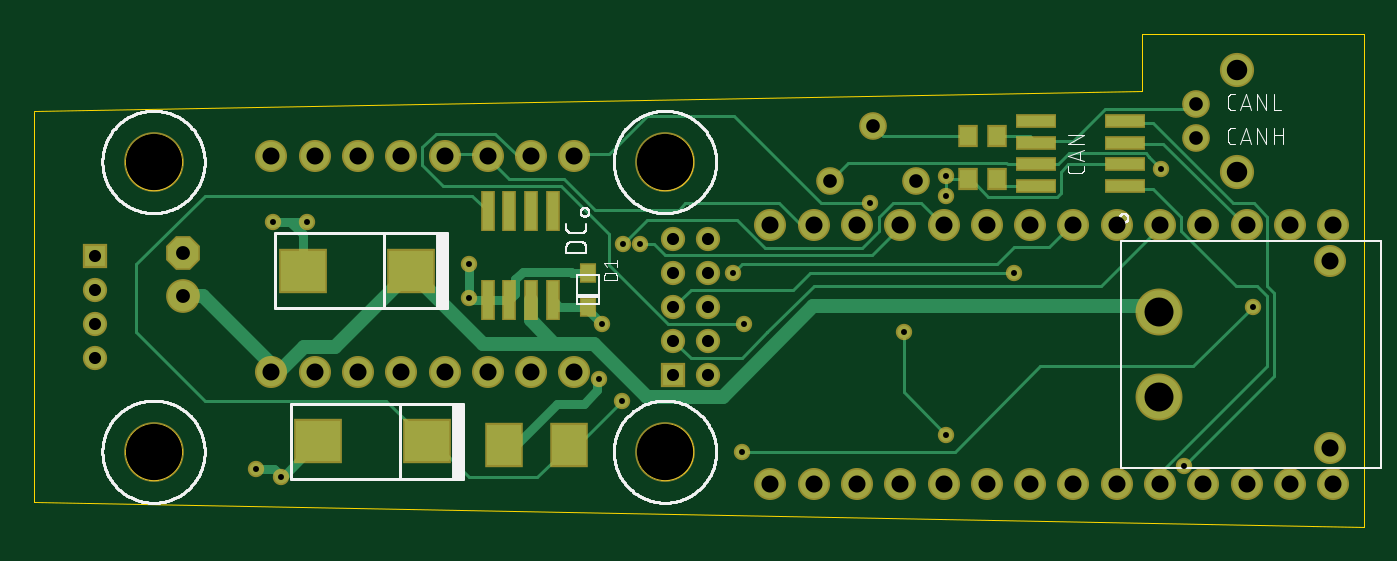
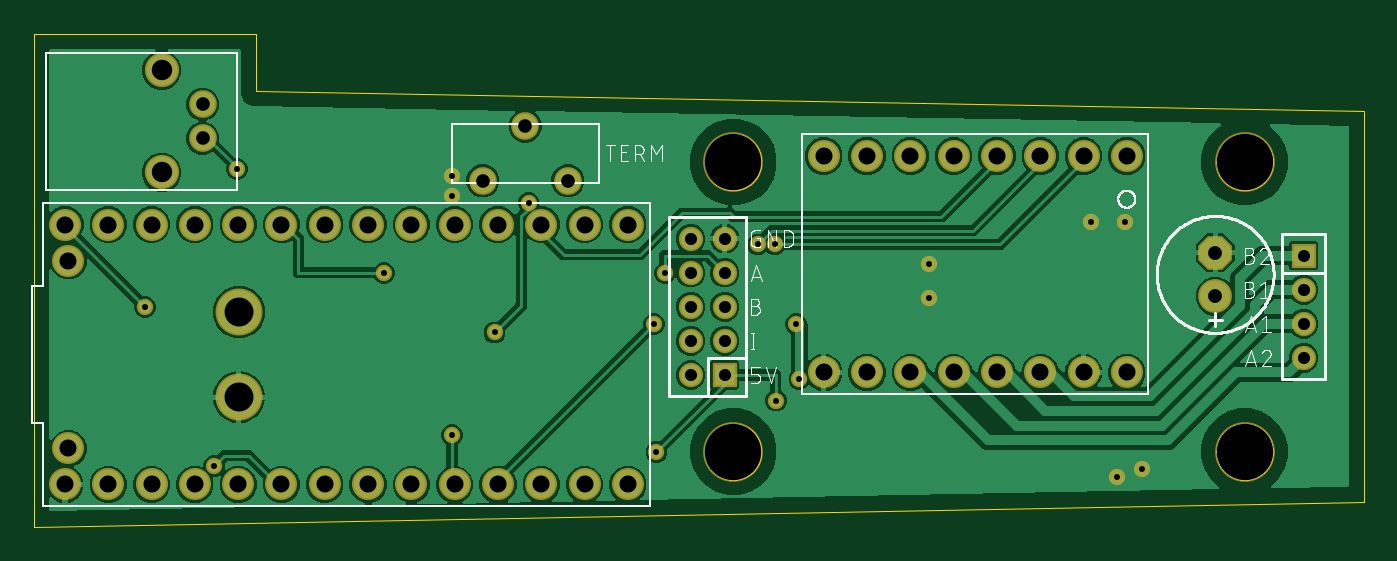
Circuit board: 9 layer files. Board 78.0 x 28.9 mm.
- bottom_copper: copper_bottom.gbr (93504 bytes)
- top_copper: copper_top.gbr (8231 bytes)
- drill: drill_1_16.xln (1443 bytes)
- outline: profile.gbr (18971 bytes)
- bottom_silk: silkscreen_bottom.gbr (28568 bytes)
- top_silk: silkscreen_top.gbr (35491 bytes)
- bottom_mask: soldermask_bottom.gbr (2231 bytes)
- top_mask: soldermask_top.gbr (2930 bytes)
- paste: solderpaste_top.gbr (847 bytes)

=== bottom_copper: copper_bottom.gbr (93504 bytes, source omitted) ===
=== top_copper: copper_top.gbr (8231 bytes, source omitted) ===
=== drill: drill_1_16.xln ===
M48
;GenerationSoftware,Autodesk,EAGLE,9.5.2*%
;CreationDate,2020-08-24T22:20:38Z*%
FMAT,2
ICI,OFF
METRIC,TZ,000.000
T8C0.350
T7C0.711
T6C0.800
T5C0.813
T4C1.000
T3C1.200
T2C1.700
T1C3.300
%
G90
M71
T1
X7000Y-8500
X7000Y8500
X37000Y8500
X37000Y-8500
T2
X66000Y-5300
X66000Y-300
T3
X70530Y13880
X70530Y7880
T4
X13910Y8850
X13910Y-3850
X16450Y-3850
X18990Y-3850
X21530Y-3850
X76000Y-8300
X76200Y-10420
X73660Y-10420
X71120Y-10420
X68580Y-10420
X66040Y-10420
X76000Y2700
X63500Y-10420
X60960Y-10420
X58420Y-10420
X55880Y-10420
X53340Y-10420
X50800Y-10420
X48260Y-10420
X45720Y-10420
X43180Y-10420
X43180Y4820
X48260Y4820
X50800Y4820
X53340Y4820
X55880Y4820
X58420Y4820
X60960Y4820
X63500Y4820
X66040Y4820
X68580Y4820
X71120Y4820
X73660Y4820
X29150Y-3850
X76200Y4820
X24070Y8850
X26610Y8850
X29150Y8850
X31690Y8850
X24070Y-3850
X26610Y-3850
X45720Y4820
X31690Y-3850
X21530Y8850
X18990Y8850
X16450Y8850
T5
X8730Y630
X8730Y3170
T6
X68130Y11880
X68130Y9880
X46700Y7400
X49200Y10600
X51700Y7400
T7
X37500Y4000
X39500Y-2000
X37500Y-4000
X39500Y-4000
X37500Y-2000
X37500Y0
X39500Y0
X37500Y2000
X39500Y2000
X39500Y4000
X3540Y1000
X3540Y3000
X3540Y-1000
X3540Y-3000
T8
X25500Y500
X16000Y5000
X14000Y5000
X13000Y-9500
X14500Y-10000
X53500Y6500
X66118Y8096
X67462Y-9347
X33122Y-4251
X33325Y-1016
X71500Y0
X41500Y-8500
X35560Y3658
X34544Y3658
X41656Y-1016
X34500Y-5500
X57500Y2000
X53500Y7700
X41000Y2000
X53500Y-7500
X49000Y6096
X25500Y2500
X51000Y-1500
M30
=== outline: profile.gbr (18971 bytes, source omitted) ===
=== bottom_silk: silkscreen_bottom.gbr (28568 bytes, source omitted) ===
=== top_silk: silkscreen_top.gbr (35491 bytes, source omitted) ===
=== bottom_mask: soldermask_bottom.gbr ===
G04 EAGLE Gerber RS-274X export*
G75*
%MOMM*%
%FSLAX34Y34*%
%LPD*%
%INSoldermask Bottom*%
%IPPOS*%
%AMOC8*
5,1,8,0,0,1.08239X$1,22.5*%
G01*
%ADD10C,3.503200*%
%ADD11P,2.144431X8X112.500000*%
%ADD12C,1.981200*%
%ADD13R,1.422400X1.422400*%
%ADD14C,1.422400*%
%ADD15C,1.879600*%
%ADD16C,2.753200*%
%ADD17C,1.625600*%
%ADD18C,2.003200*%
%ADD19C,0.959600*%


D10*
X70000Y85000D03*
X70000Y-85000D03*
X370000Y85000D03*
X370000Y-85000D03*
D11*
X87300Y31700D03*
D12*
X87300Y6300D03*
D13*
X375000Y-40000D03*
D14*
X395000Y-40000D03*
X375000Y-20000D03*
X395000Y-20000D03*
X375000Y0D03*
X395000Y0D03*
X375000Y20000D03*
X395000Y20000D03*
X375000Y40000D03*
X395000Y40000D03*
D13*
X35400Y30000D03*
D14*
X35400Y10000D03*
X35400Y-10000D03*
X35400Y-30000D03*
D15*
X240700Y88500D03*
X266100Y88500D03*
X291500Y88500D03*
X316900Y88500D03*
X240700Y-38500D03*
X266100Y-38500D03*
X291500Y-38500D03*
X316900Y-38500D03*
X215300Y88500D03*
X189900Y88500D03*
X164500Y88500D03*
X139100Y88500D03*
X139100Y-38500D03*
X164500Y-38500D03*
X189900Y-38500D03*
X215300Y-38500D03*
D16*
X660000Y-3000D03*
X660000Y-53000D03*
D15*
X760000Y27000D03*
X760000Y-83000D03*
D17*
X517000Y74000D03*
X467000Y74000D03*
X492000Y106000D03*
X681300Y98800D03*
X681300Y118800D03*
D18*
X705300Y78800D03*
X705300Y138800D03*
D15*
X762000Y-104200D03*
X736600Y-104200D03*
X711200Y-104200D03*
X685800Y-104200D03*
X660400Y-104200D03*
X635000Y-104200D03*
X609600Y-104200D03*
X584200Y-104200D03*
X558800Y-104200D03*
X533400Y-104200D03*
X508000Y-104200D03*
X482600Y-104200D03*
X457200Y-104200D03*
X431800Y-104200D03*
X431800Y48200D03*
X457200Y48200D03*
X482600Y48200D03*
X508000Y48200D03*
X533400Y48200D03*
X558800Y48200D03*
X584200Y48200D03*
X609600Y48200D03*
X635000Y48200D03*
X660400Y48200D03*
X685800Y48200D03*
X711200Y48200D03*
X736600Y48200D03*
X762000Y48200D03*
D19*
X255000Y25000D03*
X255000Y5000D03*
X160000Y50000D03*
X140000Y50000D03*
X130000Y-95000D03*
X145000Y-100000D03*
X535000Y77000D03*
X535000Y65000D03*
X661176Y80960D03*
X674624Y-93472D03*
X331216Y-42512D03*
X333248Y-10160D03*
X345000Y-55000D03*
X715000Y0D03*
X415000Y-85000D03*
X355600Y36576D03*
X345440Y36576D03*
X416560Y-10160D03*
X490000Y60960D03*
X510000Y-15000D03*
X535000Y-75000D03*
X410000Y20000D03*
X575000Y20000D03*
M02*

=== top_mask: soldermask_top.gbr ===
G04 EAGLE Gerber RS-274X export*
G75*
%MOMM*%
%FSLAX34Y34*%
%LPD*%
%INSoldermask Top*%
%IPPOS*%
%AMOC8*
5,1,8,0,0,1.08239X$1,22.5*%
G01*
%ADD10C,3.503200*%
%ADD11R,2.803200X2.603200*%
%ADD12P,2.144431X8X112.500000*%
%ADD13C,1.981200*%
%ADD14R,1.003200X1.203200*%
%ADD15R,2.203200X2.603200*%
%ADD16R,1.422400X1.422400*%
%ADD17C,1.422400*%
%ADD18R,1.203200X1.303200*%
%ADD19C,1.879600*%
%ADD20R,0.803200X2.403200*%
%ADD21R,2.403200X0.803200*%
%ADD22C,2.753200*%
%ADD23C,1.625600*%
%ADD24C,2.003200*%
%ADD25C,0.959600*%


D10*
X70000Y85000D03*
X70000Y-85000D03*
X370000Y85000D03*
X370000Y-85000D03*
D11*
X220950Y21100D03*
X157450Y21100D03*
X230250Y-78900D03*
X166750Y-78900D03*
D12*
X87300Y31700D03*
D13*
X87300Y6300D03*
D14*
X325000Y20000D03*
X325000Y0D03*
D15*
X275700Y-81100D03*
X313700Y-81100D03*
D16*
X375000Y-40000D03*
D17*
X395000Y-40000D03*
X375000Y-20000D03*
X395000Y-20000D03*
X375000Y0D03*
X395000Y0D03*
X375000Y20000D03*
X395000Y20000D03*
X375000Y40000D03*
X395000Y40000D03*
D16*
X35400Y30000D03*
D17*
X35400Y10000D03*
X35400Y-10000D03*
X35400Y-30000D03*
D18*
X564500Y100000D03*
X547500Y100000D03*
X564500Y75000D03*
X547500Y75000D03*
D19*
X240700Y88500D03*
X266100Y88500D03*
X291500Y88500D03*
X316900Y88500D03*
X240700Y-38500D03*
X266100Y-38500D03*
X291500Y-38500D03*
X316900Y-38500D03*
X215300Y88500D03*
X189900Y88500D03*
X164500Y88500D03*
X139100Y88500D03*
X139100Y-38500D03*
X164500Y-38500D03*
X189900Y-38500D03*
X215300Y-38500D03*
D20*
X291350Y56000D03*
X291350Y4000D03*
X304050Y56000D03*
X278650Y56000D03*
X265950Y56000D03*
X304050Y4000D03*
X278650Y4000D03*
X265950Y4000D03*
D21*
X639900Y83650D03*
X587900Y83650D03*
X639900Y70950D03*
X639900Y96350D03*
X639900Y109050D03*
X587900Y70950D03*
X587900Y96350D03*
X587900Y109050D03*
D22*
X660000Y-3000D03*
X660000Y-53000D03*
D19*
X760000Y27000D03*
X760000Y-83000D03*
D23*
X517000Y74000D03*
X467000Y74000D03*
X492000Y106000D03*
X681300Y98800D03*
X681300Y118800D03*
D24*
X705300Y78800D03*
X705300Y138800D03*
D19*
X762000Y-104200D03*
X736600Y-104200D03*
X711200Y-104200D03*
X685800Y-104200D03*
X660400Y-104200D03*
X635000Y-104200D03*
X609600Y-104200D03*
X584200Y-104200D03*
X558800Y-104200D03*
X533400Y-104200D03*
X508000Y-104200D03*
X482600Y-104200D03*
X457200Y-104200D03*
X431800Y-104200D03*
X431800Y48200D03*
X457200Y48200D03*
X482600Y48200D03*
X508000Y48200D03*
X533400Y48200D03*
X558800Y48200D03*
X584200Y48200D03*
X609600Y48200D03*
X635000Y48200D03*
X660400Y48200D03*
X685800Y48200D03*
X711200Y48200D03*
X736600Y48200D03*
X762000Y48200D03*
D25*
X255000Y25000D03*
X255000Y5000D03*
X160000Y50000D03*
X140000Y50000D03*
X130000Y-95000D03*
X145000Y-100000D03*
X535000Y77000D03*
X535000Y65000D03*
X661176Y80960D03*
X674624Y-93472D03*
X331216Y-42512D03*
X333248Y-10160D03*
X345000Y-55000D03*
X715000Y0D03*
X415000Y-85000D03*
X355600Y36576D03*
X345440Y36576D03*
X416560Y-10160D03*
X490000Y60960D03*
X510000Y-15000D03*
X535000Y-75000D03*
X410000Y20000D03*
X575000Y20000D03*
M02*

=== paste: solderpaste_top.gbr ===
G04 EAGLE Gerber RS-274X export*
G75*
%MOMM*%
%FSLAX34Y34*%
%LPD*%
%INSolderpaste Top*%
%IPPOS*%
%AMOC8*
5,1,8,0,0,1.08239X$1,22.5*%
G01*
%ADD10R,2.600000X2.400000*%
%ADD11R,0.800000X1.000000*%
%ADD12R,2.000000X2.400000*%
%ADD13R,1.000000X1.100000*%
%ADD14R,0.600000X2.200000*%
%ADD15R,2.200000X0.600000*%


D10*
X220950Y21100D03*
X157450Y21100D03*
X230250Y-78900D03*
X166750Y-78900D03*
D11*
X325000Y20000D03*
X325000Y0D03*
D12*
X275700Y-81100D03*
X313700Y-81100D03*
D13*
X564500Y100000D03*
X547500Y100000D03*
X564500Y75000D03*
X547500Y75000D03*
D14*
X291350Y56000D03*
X291350Y4000D03*
X304050Y56000D03*
X278650Y56000D03*
X265950Y56000D03*
X304050Y4000D03*
X278650Y4000D03*
X265950Y4000D03*
D15*
X639900Y83650D03*
X587900Y83650D03*
X639900Y70950D03*
X639900Y96350D03*
X639900Y109050D03*
X587900Y70950D03*
X587900Y96350D03*
X587900Y109050D03*
M02*

